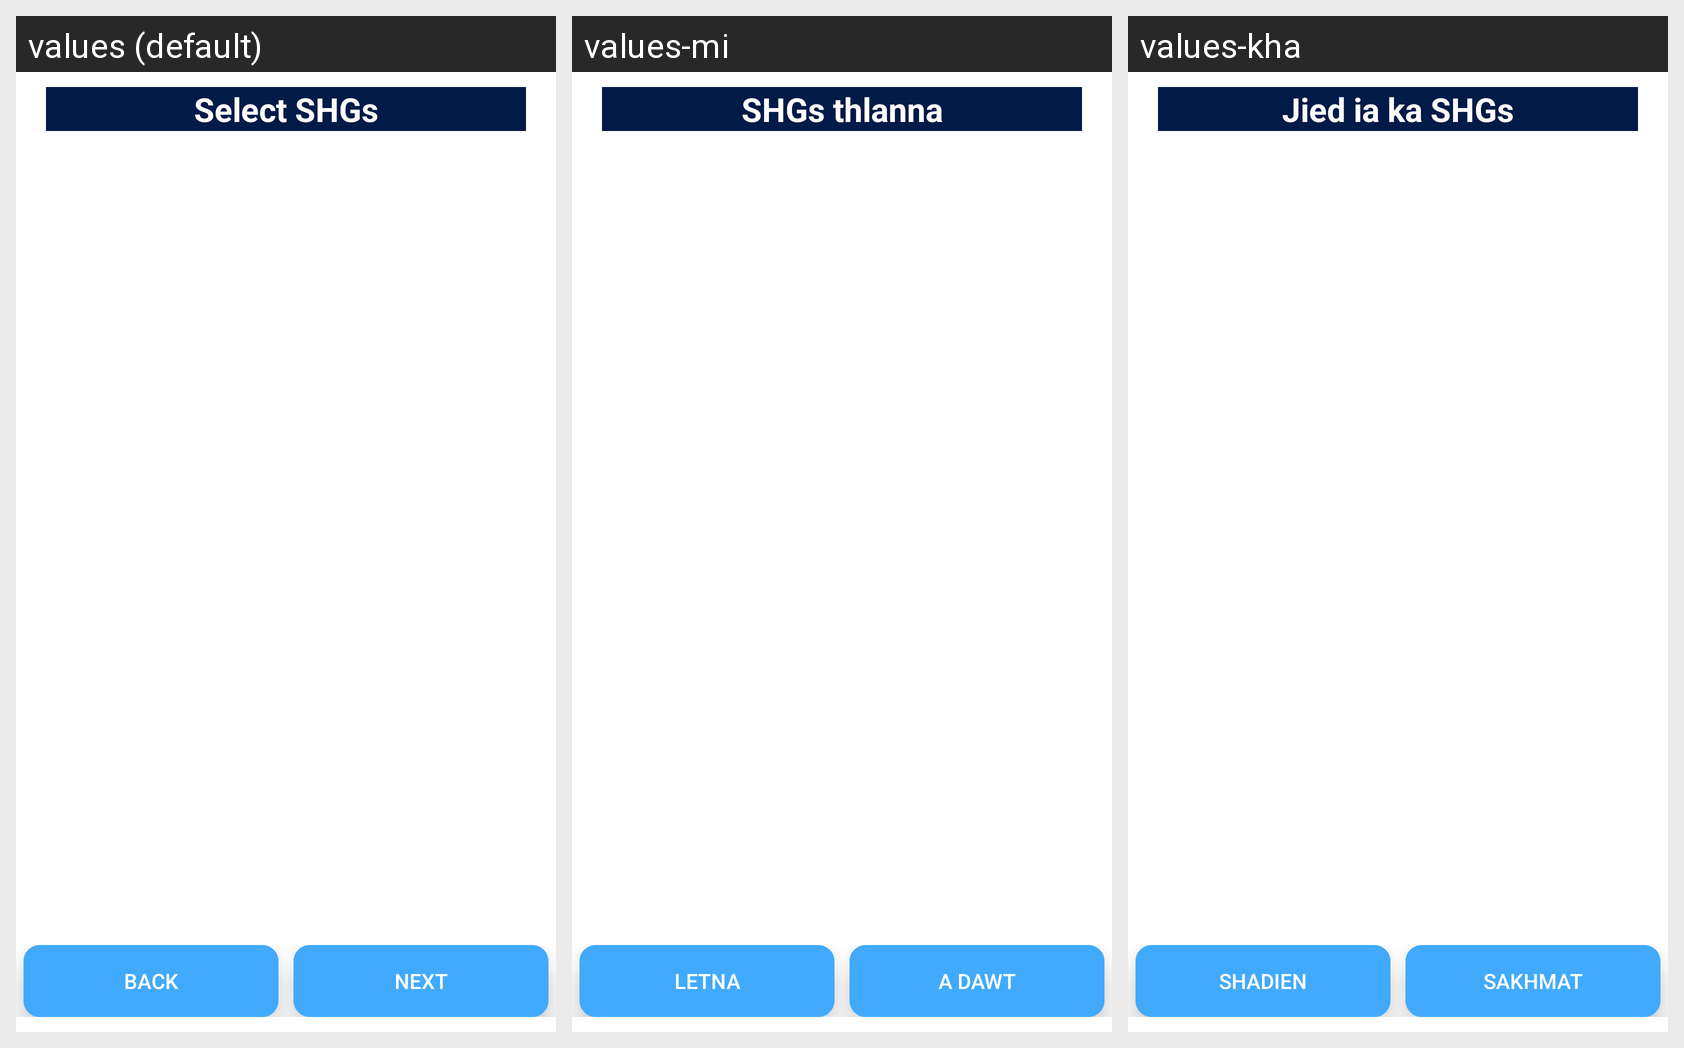

Strings drawn on this Android screen and how each of the app's shown locales translates them:
Android screen res/layout/add_shg.xml rendered under 3 locales, left to right: values (default), values-mi, values-kha. Device: Nexus 5 (rendered at 1080×1920; each locale shown at half size, 540×960, under a caption strip naming it); theme AppTheme.
Other locales in the repository, not shown: values-as-rIN, values-bn, values-gu-rIN, values-hi-rIN, values-ml, values-mr-rIN, values-or-rIN, values-pa, values-ta.
Strings drawn on this screen, with the default value and each locale's value (text and hints the layout hard-codes, and strings that could not be matched under every locale, appear in the picture but are not listed):

selectShg
  values: Select SHGs
  values-mi: SHGs thlanna
  values-kha: Jied ia ka SHGs

back
  values: Back
  values-mi: Letna
  values-kha: Shadien

next
  values: next
  values-mi: A dawt
  values-kha: Sakhmat
